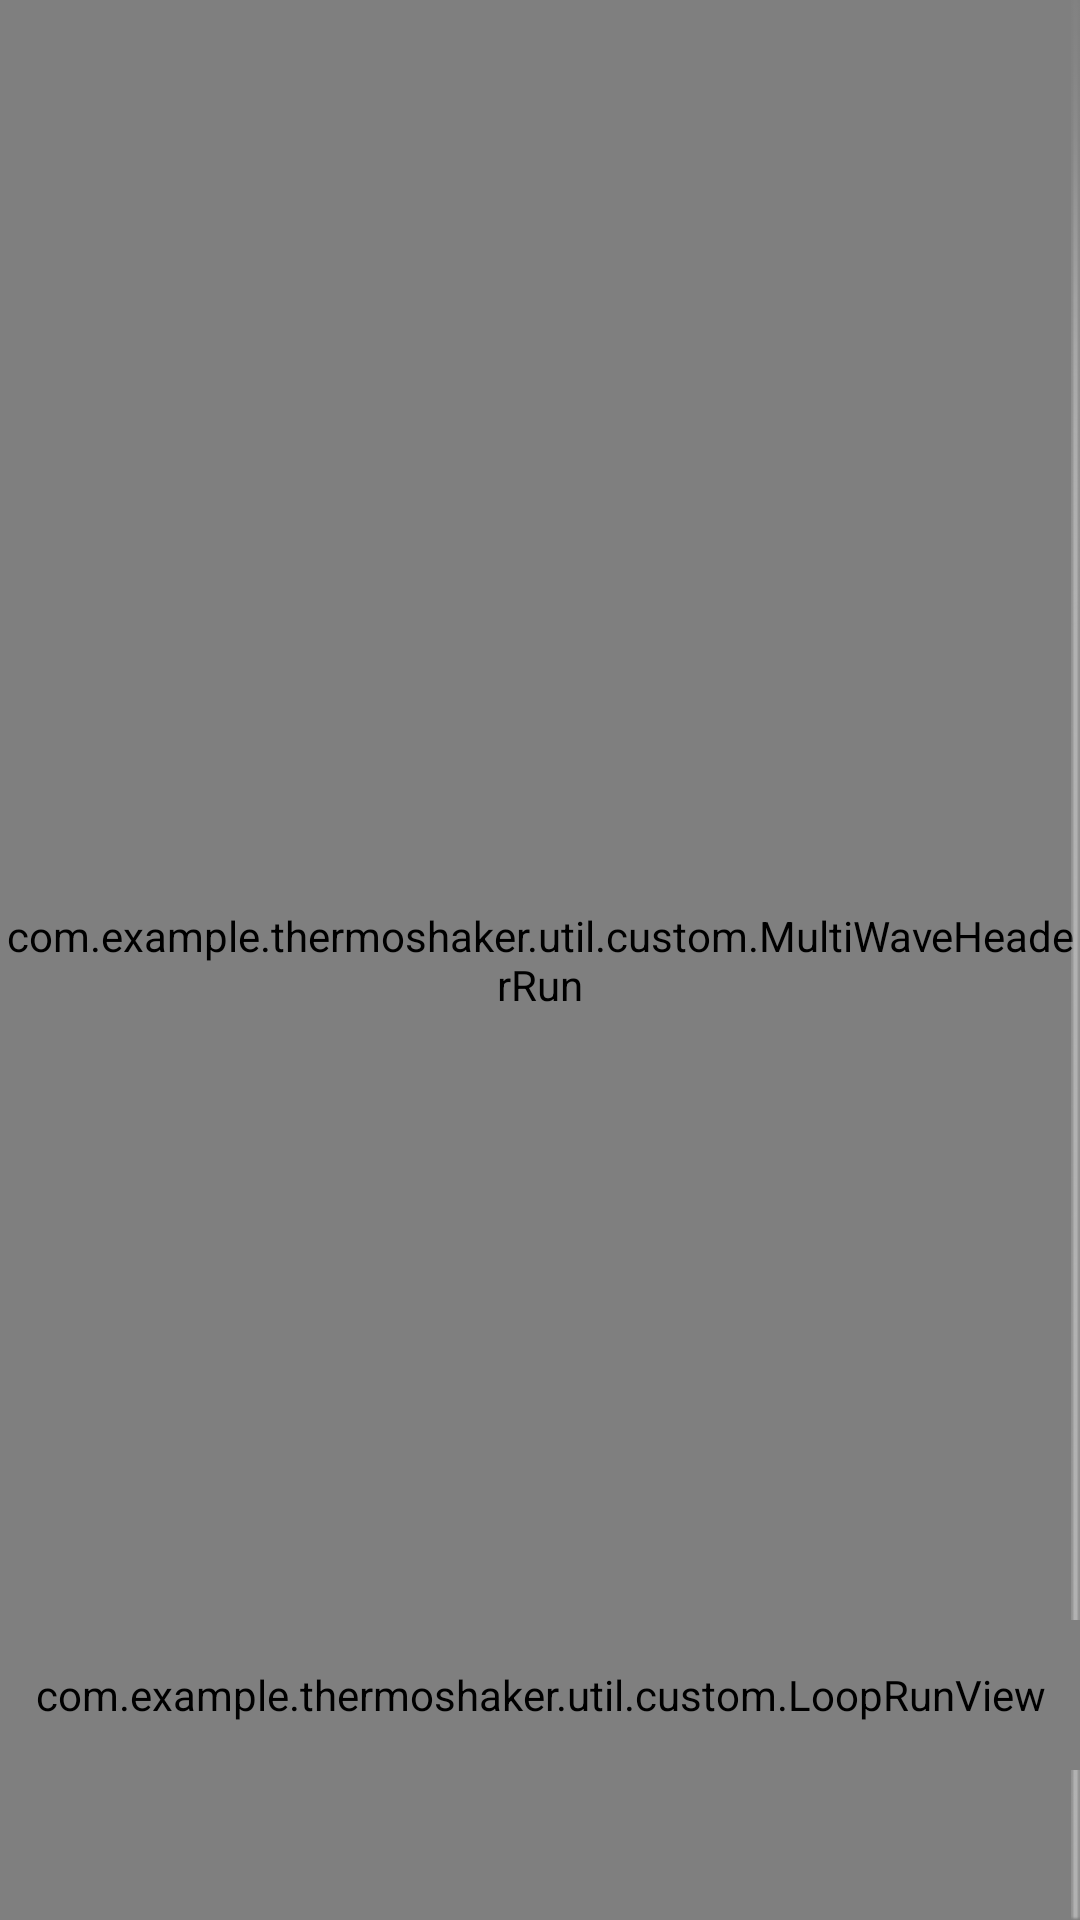

Reconstruct the res/layout file that produces this screen, plus the resources it refers to.
<!-- AndroidManifest.xml: application theme AppTheme -->
<!-- res/layout/gv_step_list_item.xml -->
<?xml version="1.0" encoding="utf-8"?>
<androidx.constraintlayout.widget.ConstraintLayout xmlns:android="http://schemas.android.com/apk/res/android"
    xmlns:tools="http://schemas.android.com/tools"
    android:layout_width="150dp"
    android:id="@+id/mll_bg"
    android:layout_height="match_parent"
    xmlns:app="http://schemas.android.com/apk/res-auto">



    <com.example.thermoshaker.util.custom.MultiWaveHeaderRun
        android:id="@+id/multiWaveHeader"
        android:layout_width="match_parent"
        android:layout_height="match_parent"
        app:mwhCloseColor="#00BAF1"
        app:mwhCloseColorSelected="#00151B"
        app:mwhStartColor="#74C9D6" />


    <TextView
        app:layout_constraintBottom_toBottomOf="parent"
        android:id="@+id/textView_title"
        android:textColor="@color/black"
        android:textSize="@dimen/sp_20"
        android:layout_width="match_parent"
        android:layout_height="0dp"
        android:layout_marginBottom="@dimen/dip_12"

        android:layout_weight="0.8"
        android:background="@android:color/transparent"
        android:gravity="center"
        android:text=""
        tools:ignore="MissingConstraints" />

    <View
        app:layout_constraintRight_toRightOf="parent"
        android:layout_width="3dp"
        android:scaleType="fitXY"
        android:background="@drawable/bio_create_item_line"
        android:layout_height="match_parent"
        tools:ignore="MissingConstraints">

    </View>

    <RelativeLayout
        android:id="@+id/RelativeLayout_but"
        android:layout_width="80dp"
        android:layout_height="match_parent"
        app:layout_constraintRight_toRightOf="parent"
        app:layout_constraintLeft_toLeftOf="parent"
        >
        <Button
            android:id="@+id/Button_temp"
            android:textColor="@color/white"
            android:textSize="18sp"
            android:layout_width="match_parent"
            android:layout_height="43dp"
            android:background="@drawable/bio_create_text_border_null"
            android:focusableInTouchMode="false" />

        <Button
            android:id="@+id/Button_time"
            android:textColor="@color/white"
            android:textSize="18sp"
            android:layout_width="match_parent"
            android:layout_height="43dp"
            android:background="@drawable/bio_create_text_border_null"
            android:focusableInTouchMode="false" />

        <TextView
            android:id="@+id/textView_run_inc"
            android:layout_width="match_parent"
            android:layout_height="172dp"
            android:gravity="center"
            android:visibility="gone"
            android:lineSpacingExtra="10dp"
            android:textColor="@color/white"
            android:textSize="18sp" />
    </RelativeLayout>


    <com.example.thermoshaker.util.custom.LoopRunView
        android:id="@+id/mLoop"
        app:layout_constraintBottom_toBottomOf="parent"
        android:layout_marginBottom="@dimen/dip_50"
        android:layout_width="match_parent"
        android:layout_height="@dimen/dip_50"
        tools:ignore="MissingConstraints">

    </com.example.thermoshaker.util.custom.LoopRunView>

</androidx.constraintlayout.widget.ConstraintLayout>
<!-- resources referenced by this layout -->
<resources>
  <color name="black">#FF000000</color>
  <color name="white">#FFFFFFFF</color>
  <dimen name="dip_12">12dp</dimen>
  <dimen name="dip_50">50dp</dimen>
  <dimen name="sp_20">20sp</dimen>
  <!-- drawable bio_create_item_line: png bitmap (drawable-xhdpi, 3920 bytes) -->
  <!-- drawable bio_create_text_border_null (drawable) -->
  <?xml version="1.0" encoding="utf-8"?>
  <shape xmlns:android="http://schemas.android.com/apk/res/android"
      android:shape="rectangle" >
  
      
  
  
      
      <solid android:color="#00000000" />
      
  
      <stroke
          android:width="2dip"
          android:color="#00000000" />
      
  
      <corners
          android:bottomLeftRadius="5dp"
          android:bottomRightRadius="5dp"
          android:topLeftRadius="5dp"
          android:topRightRadius="5dp" />
  
  </shape>
  <style name="AppTheme" parent="Theme.AppCompat.Light.NoActionBar">
          
          <item name="colorPrimary">@color/colorPrimary</item>
          <item name="colorPrimaryDark">@color/colorPrimaryDark</item>
          <item name="colorAccent">@color/colorAccent</item>
          <item name="android:windowIsTranslucent">false</item>
          <item name="android:windowNoTitle">true</item>
          <item name="android:windowActionBar">true</item>
          
          <item name="android:windowFullscreen">true</item>
          <item name="android:windowBackground">@android:color/transparent</item>
      </style>
  <color name="colorPrimary">#008577</color>
  <color name="colorPrimaryDark">#00574B</color>
  <color name="colorAccent">#D81B60</color>
</resources>
